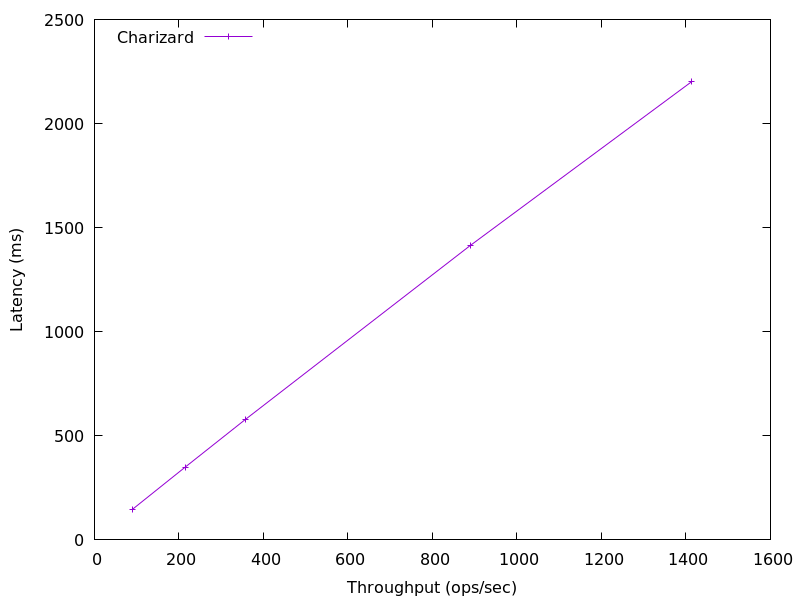

The data file committed next to this chart (first rows):
1413.9061879905883, 2202.2266666666665
888.9, 1413
356.5, 577.7
214.7, 349.4
89.59, 146.2
